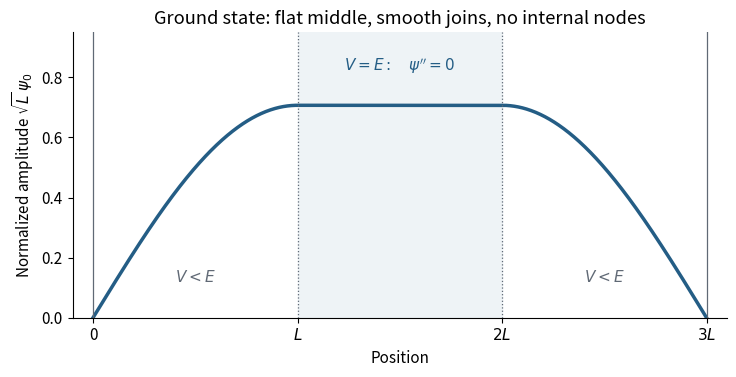

Generate this figure with matplotlib: (Note: this script raises an exception after producing the figure.)
"""Original solution illustration; Python 3.14, NumPy 2.3.5, Matplotlib 3.10.7.
Run from the desired output directory; writes the PNG basename to cwd.
Dependencies are recorded in the repository's pyproject.toml.
"""
from pathlib import Path
import numpy as np
import matplotlib
matplotlib.use("Agg")
import matplotlib.pyplot as plt
from matplotlib.patches import Circle, FancyArrowPatch
plt.rcParams.update({"font.size":11,"axes.spines.top":False,"axes.spines.right":False,"figure.facecolor":"white","axes.facecolor":"white","savefig.facecolor":"white"})
BLUE="#245d85";ORANGE="#b9651a";GREEN="#267c5a";GREY="#606975"
def save(fig):
    fig.savefig(Path(__file__).with_suffix(".png").name,dpi=155,bbox_inches="tight",facecolor="white")
    plt.close(fig)
def arrow(ax,a,b,color=BLUE,scale=15,lw=2):
    ax.add_patch(FancyArrowPatch(a,b,arrowstyle="-|>",mutation_scale=scale,lw=lw,color=color))

from matplotlib.patches import Polygon, Rectangle

def main():
    x=np.linspace(0,3,1201);psi=np.ones_like(x)/np.sqrt(2)
    psi[x<1]=np.sin(np.pi*x[x<1]/2)/np.sqrt(2)
    psi[x>2]=np.sin(np.pi*(3-x[x>2])/2)/np.sqrt(2)
    fig,ax=plt.subplots(figsize=(7.5,3.9));ax.axvspan(1,2,color="#eef3f6")
    ax.plot(x,psi,color=BLUE,lw=2.5)
    for v in [0,1,2,3]:ax.axvline(v,color=GREY,lw=.9,ls=":" if v in [1,2] else "-")
    ax.text(1.5,.82,r"$V=E:\quad\psi''=0$",ha="center",color=BLUE)
    ax.text(.5,.12,r"$V<E$",ha="center",color=GREY);ax.text(2.5,.12,r"$V<E$",ha="center",color=GREY)
    ax.set(xlim=(-.1,3.1),ylim=(0,.95),xticks=[0,1,2,3],xticklabels=["0",r"$L$",r"$2L$",r"$3L$"],xlabel="Position",ylabel=r"Normalized amplitude $\sqrt{L}\,\psi_0$",title="Ground state: flat middle, smooth joins, no internal nodes")
    fig.tight_layout();save(fig)
if __name__=="__main__":main()
